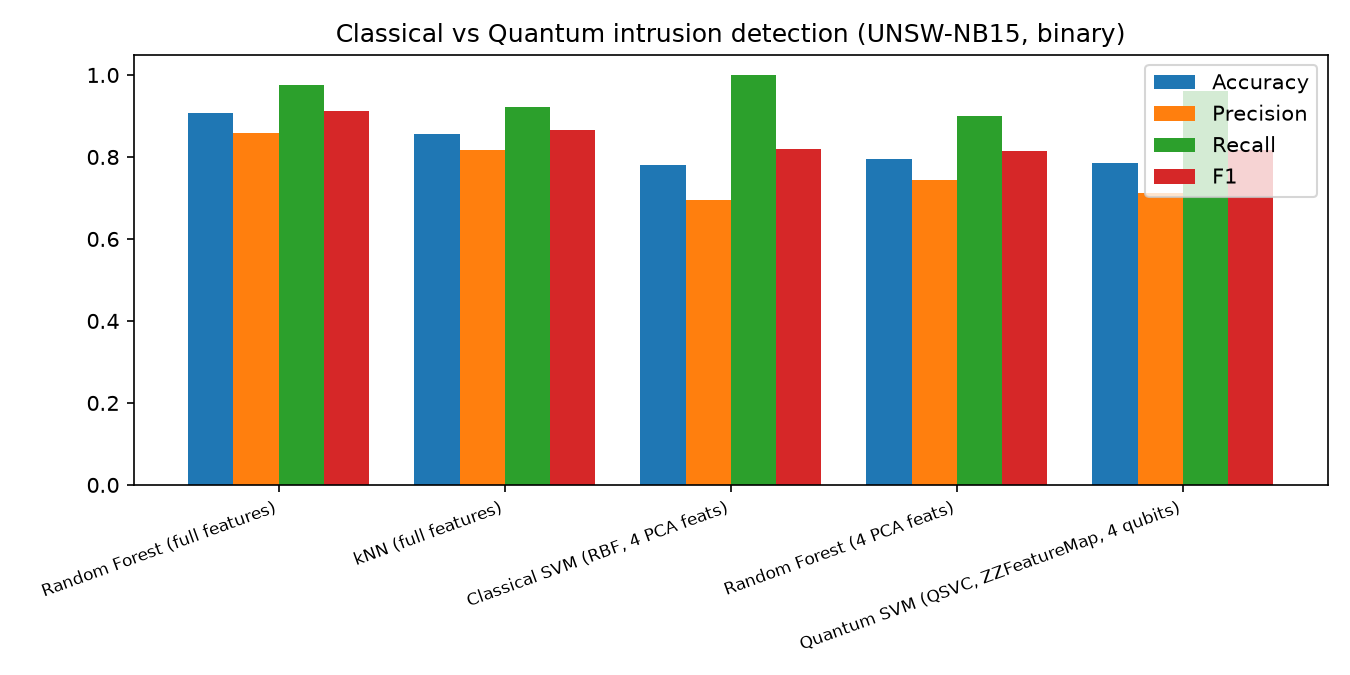

The data file committed next to this chart (first rows):
Model, Train rows, Features, Accuracy, Precision, Recall, F1, Train time (s)
Random Forest (full features), 20000, 42, 0.907, 0.8584, 0.9748, 0.9129, 0.3
kNN (full features), 20000, 42, 0.8572, 0.8167, 0.9212, 0.8658, 0.0
Classical SVM (RBF, 4 PCA feats), 400, 4, 0.78, 0.6944, 1.0, 0.8197, 0.0
Random Forest (4 PCA feats), 400, 4, 0.795, 0.7438, 0.9, 0.8145, 0.1
Quantum SVM (QSVC, ZZFeatureMap, 4 qubit…, 400, 4, 0.785, 0.7111, 0.96, 0.817, 366.5
